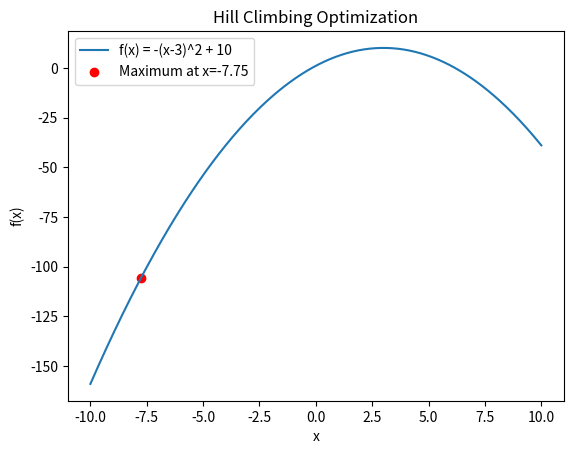

Write the Python code that produced this figure.
import numpy as np
import matplotlib.pyplot as plt

# Define the objective function
def f(x):
    return -(x - 3) ** 2 + 10

# Hill Climbing Algorithm
# TODO: Change the step_size and max_iterations to see how the algorithm behaves
# TODO: Change the step_size and max_iterations to see how the algorithm behaves
def hill_climb(initial_x, step_size=0.1, max_iterations=100):
    current_x = initial_x
    current_f = f(current_x)

    for i in range(max_iterations):
        # Move left or right by a small step
        move = np.random.choice([-step_size, step_size])
        new_x = current_x + move
        new_f = f(new_x)

        # If the new solution is better, update
        if new_f > current_f:
            current_x = new_x
            current_f = new_f
            print(f"Iteration {i}: Moving to x = {new_x}, f(x) = {new_f}")
        else:
            print(f"Iteration {i}: No improvement. Stopping.")
            break

    return current_x, current_f

# Initial guess
# TODO: Change the initial guess to see how the algorithm behaves
initial_x = np.random.uniform(-10, 10)
print(f"Starting Hill Climbing from x = {initial_x}")

# Run the hill climbing algorithm
best_x, best_f = hill_climb(initial_x)

print(f"Found maximum at x = {best_x}, f(x) = {best_f}")

# Plotting the function and the result
x_vals = np.linspace(-10, 10, 400)
y_vals = f(x_vals)

plt.plot(x_vals, y_vals, label="f(x) = -(x-3)^2 + 10")
plt.scatter(best_x, best_f, color='red', label=f"Maximum at x={best_x:.2f}")
plt.title("Hill Climbing Optimization")
plt.xlabel("x")
plt.ylabel("f(x)")
plt.legend()
plt.show()
